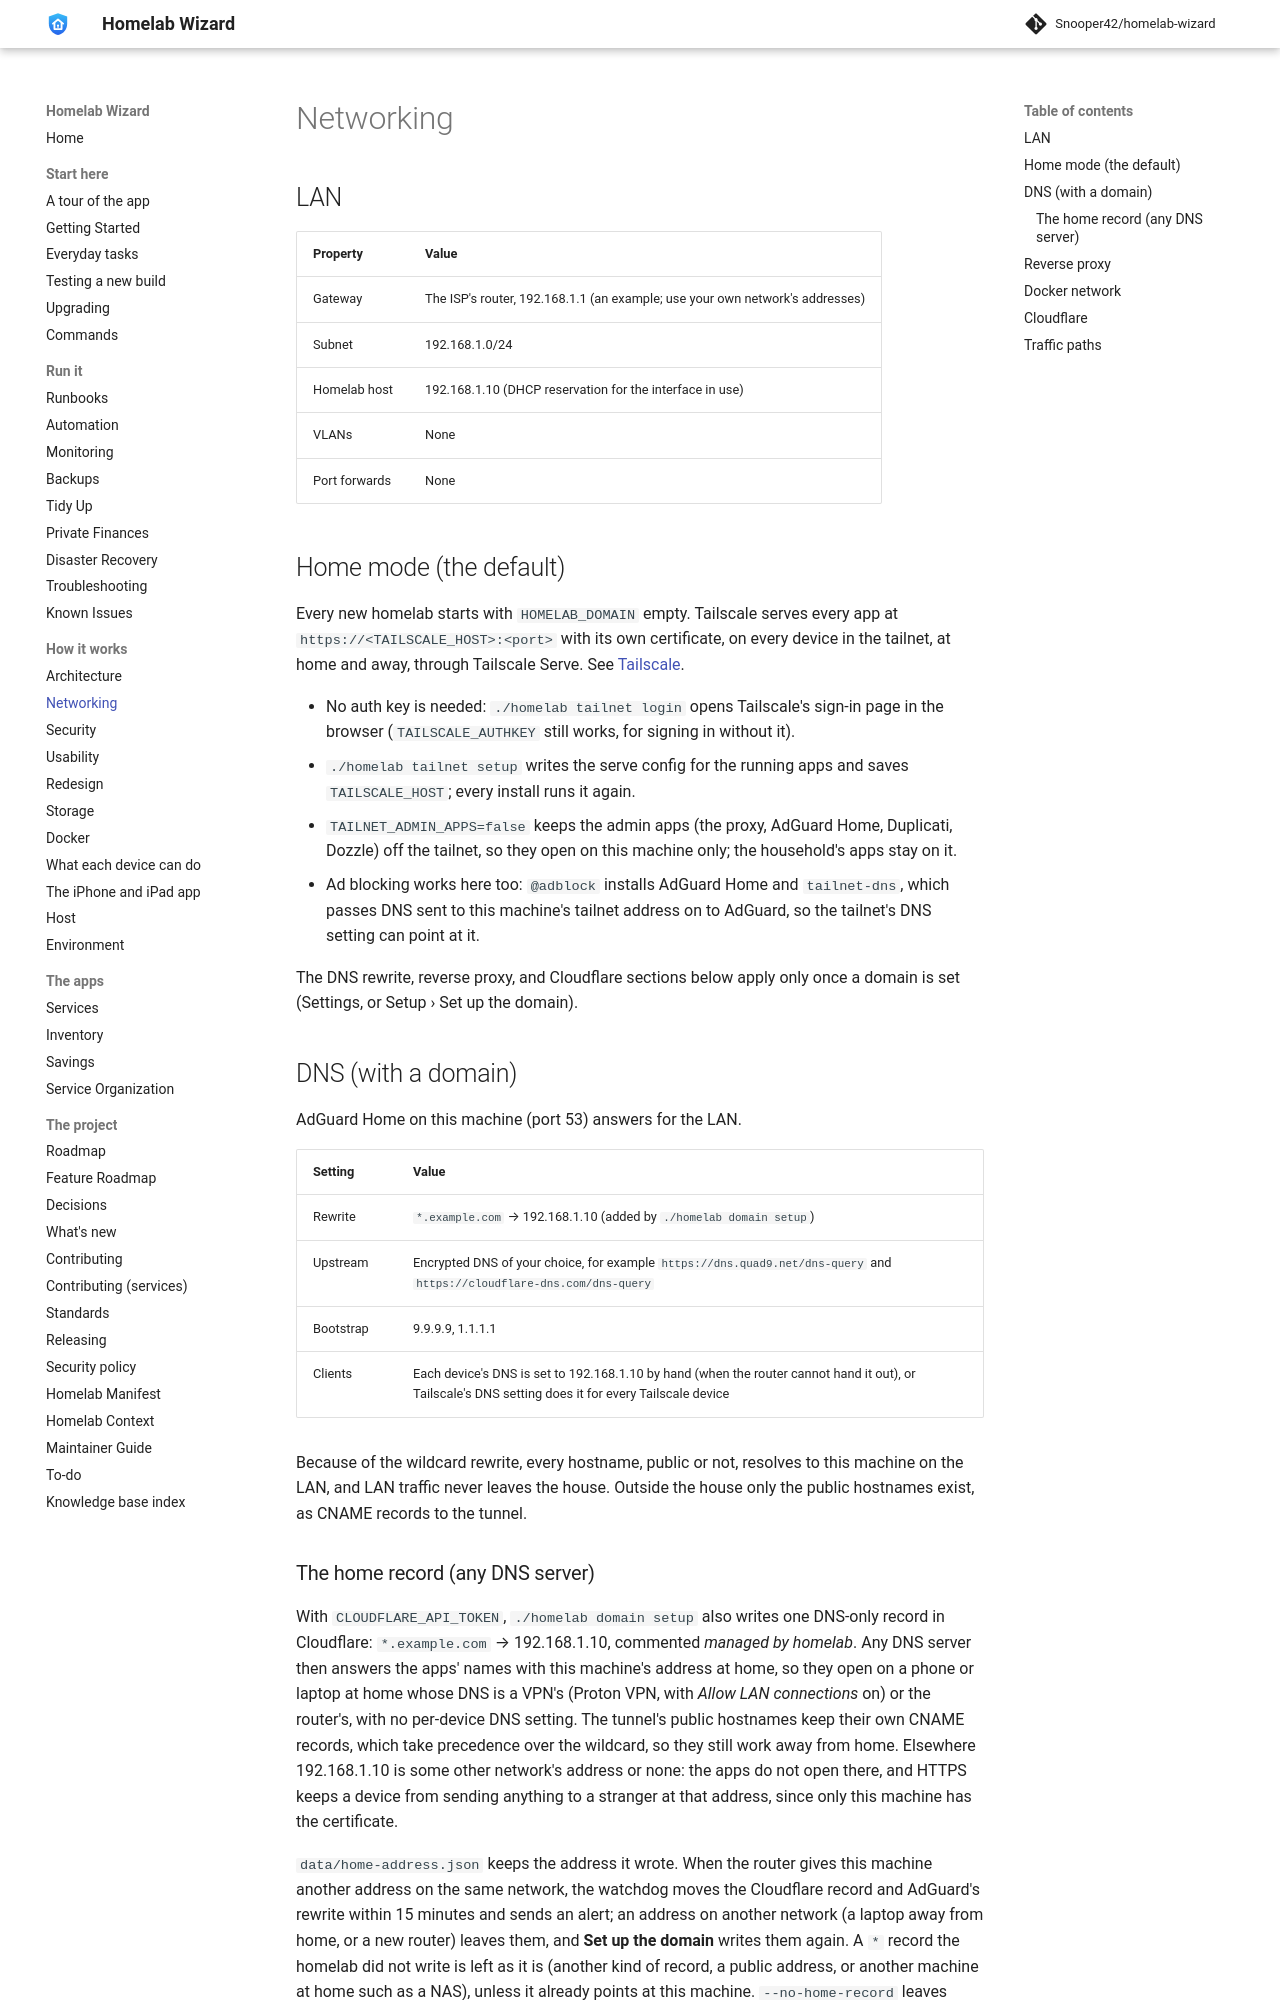

repository: Snooper42/homelab-wizard · page: docs/Networking/index.html · generator: mkdocs

---
version: 0.17.0
---

# Networking

## LAN

| Property | Value |
|---|---|
| Gateway | The ISP's router, 192.168.1.1 (an example; use your own network's addresses) |
| Subnet | 192.168.1.0/24 |
| Homelab host | 192.168.1.10 (DHCP reservation for the interface in use) |
| VLANs | None |
| Port forwards | None |

## Home mode (the default)

Every new homelab starts with `HOMELAB_DOMAIN` empty. Tailscale serves every app at `https://<TAILSCALE_HOST>:<port>` with its own certificate, on every device in the tailnet, at home and away, through Tailscale Serve. See [Tailscale](../services/network/Tailscale.md#home-mode-no-domain).

- No auth key is needed: `./homelab tailnet login` opens Tailscale's sign-in page in the browser (`TAILSCALE_AUTHKEY` still works, for signing in without it).
- `./homelab tailnet setup` writes the serve config for the running apps and saves `TAILSCALE_HOST`; every install runs it again.
- `TAILNET_ADMIN_APPS=false` keeps the admin apps (the proxy, AdGuard Home, Duplicati, Dozzle) off the tailnet, so they open on this machine only; the household's apps stay on it.
- Ad blocking works here too: `@adblock` installs AdGuard Home and `tailnet-dns`, which passes DNS sent to this machine's tailnet address on to AdGuard, so the tailnet's DNS setting can point at it.

The DNS rewrite, reverse proxy, and Cloudflare sections below apply only once a domain is set (Settings, or Setup › Set up the domain).

## DNS (with a domain)

AdGuard Home on this machine (port 53) answers for the LAN.

| Setting | Value |
|---|---|
| Rewrite | `*.example.com` → 192.168.1.10 (added by `./homelab domain setup`) |
| Upstream | Encrypted DNS of your choice, for example `https://dns.quad9.net/dns-query` and `https://cloudflare-dns.com/dns-query` |
| Bootstrap | 9.9.9.9, 1.1.1.1 |
| Clients | Each device's DNS is set to 192.168.1.10 by hand (when the router cannot hand it out), or Tailscale's DNS setting does it for every Tailscale device |

Because of the wildcard rewrite, every hostname, public or not, resolves to this machine on the LAN, and LAN traffic never leaves the house. Outside the house only the public hostnames exist, as CNAME records to the tunnel.
